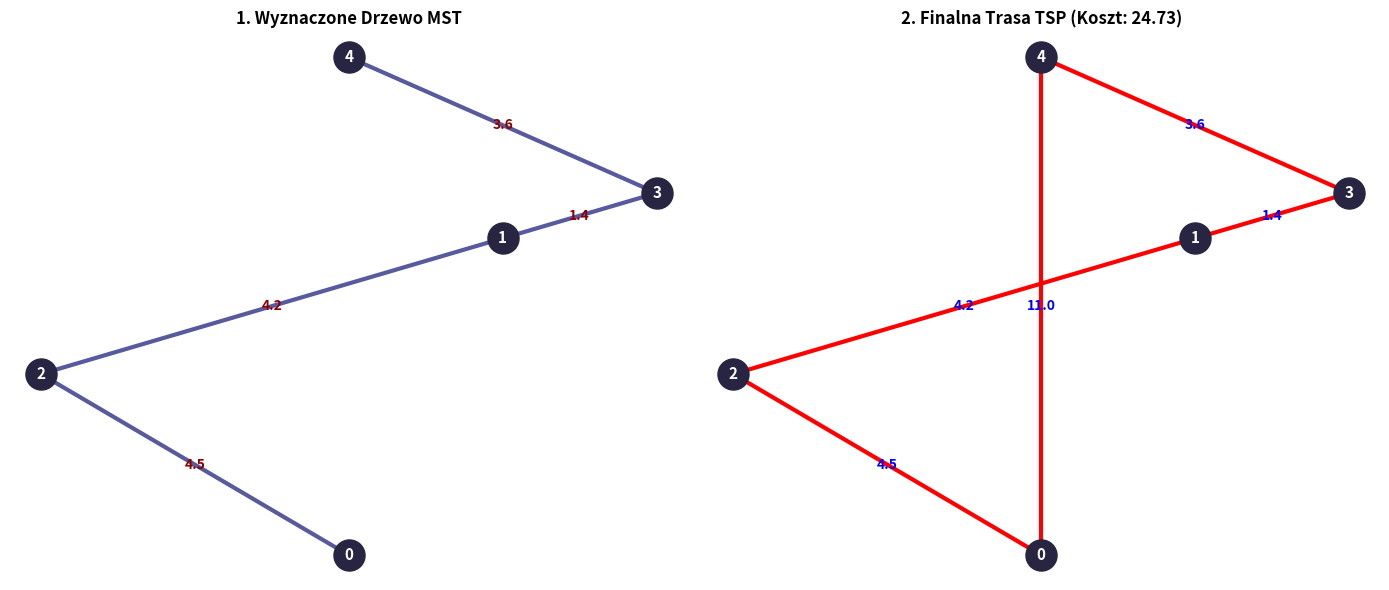
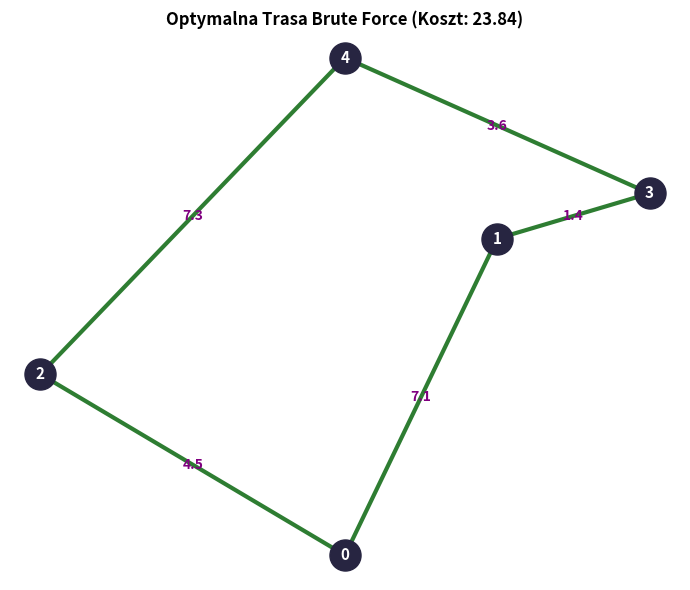
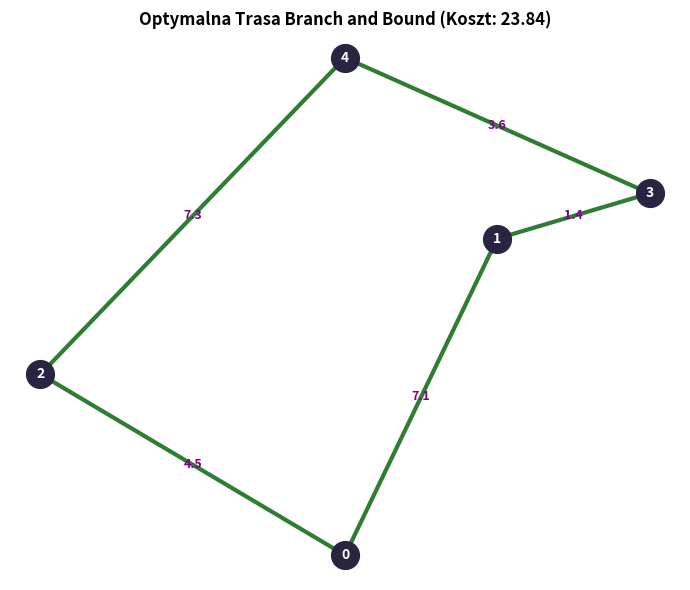

These charts were generated, in order, by the following Python code:
import numpy as np
import itertools
import networkx as nx
from scipy.spatial import distance_matrix
import matplotlib.pyplot as plt
import time

# 1. DANE WEJŚCIOWE (Współrzędne miast i generowanie macierzy wag)

# Zestaw 1: przykład z pliku maxima
points = np.array([[0,0],[1,7],[-2,4],[2,8],[0,11]])

# Zestaw 2: Średni graf 
#points = np.array([[10, 10], [25, 50], [40, 15], [50, 85], [80, 20], [90, 60], [35, 35], [70, 95], [15, 30], [65, 45], [55, 10]])

#Zestaw 3: Jeden punkt centralny, reszta na okręgu (Trudny test dla B&B)
#points = np.array([[50, 50],[10, 10], [10, 90], [90, 10], [90, 90],[50, 10], [50, 90], [10, 50], [90, 50], [25, 25]])

# Zestaw 4: rozbudowany: 16 miast (Crash test dla B&B, zablokuj Brute Force!)
#points = np.array([[10, 10], [20, 80], [35, 40], [90, 15], [80, 75], [45, 85], [15, 45], [65, 20],[50, 55], [30, 25], [70, 60], [85, 35],[25, 95], [60, 90], [95, 80], [40, 5]])

#Zestaw 5: Dwie odseparowane grupy miast
#points = np.array([[5, 5], [8, 12], [12, 6], [15, 15], [6, 18],[85, 85], [90, 75], [78, 82], [95, 90], [82, 95]])

n_nodes = len(points)

# Wyznaczenie macierzy odległości (Euklidesowej)
dist_matrix = distance_matrix(points, points)

print("=== KROK 0: MACIERZ ODLEGŁOŚCI (DANE WEJŚCIOWE) ===")
print("Indeksy miast: 0, 1, 2, 3, 4\n")
print(np.round(dist_matrix, 2))
print("-" * 60)

# Budowanie pełnego grafu wejściowego G w bibliotece NetworkX
G = nx.Graph()
G.add_nodes_from(range(n_nodes))
for i, j in itertools.combinations(range(n_nodes), 2):
    G.add_edge(i, j, weight=dist_matrix[i][j])


# =====================================================================
# 2. DEFINICJE FUNKCJI ALGORYTMÓW
# =====================================================================
def minimum_spanning_tree(G):
    """Wyznacza Minimalne Drzewo Rozpinające (MST) algorytmem Kruskala."""
    #inicjalizacja pustego grafu
    T = G.__class__()#tworzy pusty graf  na podstawie wejściowego
    T.add_nodes_from(G.nodes)#kopiuje wierzch 
    edges = list(G.edges(data=True))#pobiera listę wszystkich dostępnych połączen w grafie z ich wagami
    edges.sort(key=lambda x: x[2]['weight'])#sortowanie krawędz od najkr do najdłuższej

    
    for u, v, attrs in edges: #główna p. zachłanna
        if nx.has_path(T, u, v): # sprawdzamy czy są połączone dla unikania cykli 
            continue
        T.add_edge(u, v, **attrs)#dodanie krawedzi
    return T


def dfs_gen(G, v=0, parent=None):
    """Generator przeszukiwania w głąb (DFS) zapisujący pełną ścieżkę (z powrotami)."""
    if v == 0:
        yield v# alg zapisuje punkt startowy jako pierwsz el. trasy
    for u in G.adj[v]:#sprawdza sąsiadów
        if u != parent:
            yield u
            yield from dfs_gen(G, u, v) #przekazujemy wartości 
            yield v

def uniwersalny_brute_force(dist_matrix):
    """Wyszukiwanie optymalne metodą siłową (dwie pętle z itertools)."""
    n = len(dist_matrix)
    wzystkie_permutacje = itertools.permutations(range(1, n))
    
    minimalny_koszt = float('inf')
    najlepsza_trasa = None
    
    for perm in wzystkie_permutacje:
        aktualna_trasa = [0] + list(perm) + [0]
        aktualny_koszt = 0
        
        for i in range(n):
            miasto_startowe = aktualna_trasa[i]
            miasto_docelowe = aktualna_trasa[i + 1]
            aktualny_koszt += dist_matrix[miasto_startowe][miasto_docelowe]
            
        if aktualny_koszt < minimalny_koszt:
            minimalny_koszt = aktualny_koszt
            najlepsza_trasa = [0] + list(perm)
            
    return najlepsza_trasa, minimalny_koszt


##########################################################
def metoda_little_branch_and_bound(dist_matrix):
    """
    Implementacja metody Branch and Bound na podstawie redukcji macierzy kosztów.
    Zgodna z krokami 1-6 z materiałów wykładowych.
    """
    n = len(dist_matrix)
    
    # KROK 1: Kopiujemy macierz i ustawiamy przekątną na nieskończoność (blokada jazdy do samego siebie)
    macierz_startowa = np.copy(dist_matrix)
    for i in range(n):
        macierz_startowa[i][i] = np.inf
        
    # Słownik przechowujący najlepsze globalne wyniki (UB = ograniczenie górne)
    rekord = {
        'najlepszy_koszt': np.inf,
        'najlepsza_trasa': []
    }

    # POMOCNICZA FUNKCJA REDUKCJI 
    def redukuj_macierz(mat):
        r_suma = 0
        # Redukcja wierszy: odejmowanie minimum z każdego wiersza w celu utworzenia zera
        for i in range(n):
            min_wiersza = np.min(mat[i])
            if min_wiersza < np.inf and min_wiersza > 0:
                r_suma += min_wiersza
                mat[i] = mat[i] - min_wiersza
        # Redukcja kolumn: odejmowanie minimum z każdej kolumny w celu utworzenia zera
        for j in range(n):
            min_kolumny = np.min(mat[:, j])
            if min_kolumny < np.inf and min_kolumny > 0:
                r_suma += min_kolumny
                mat[:, j] = mat[:, j] - min_kolumny
        return r_suma  # Zwraca sumę kosztów odjętych stałych redukcji (R)

    # GLÓWNA REKURENCJA 
    def szukaj_w_drzewie(obecna_macierz, obecna_trasa, obecny_lb):
        poziom = len(obecna_trasa)
        i = obecna_trasa[-1] # Nasz przodek (miasto z którego ruszamy)

        # Warunek bazowy: odwiedziliśmy wszystkie miasta (Krok 4/5)
        if poziom == n:
            # Dodajemy koszt powrotu do bazy (miasta 0) z ostatniego miasta
            koszt_koncowy = obecny_lb + obecna_macierz[i][0]
            if koszt_koncowy < rekord['najlepszy_koszt']:
                rekord['najlepszy_koszt'] = koszt_koncowy
                rekord['najlepsza_trasa'] = obecna_trasa + [0]
            return

        # Przeglądamy potencjalnych potomków j (kolejne miasta do odwiedzenia)
        for j in range(n):
            if j not in obecna_trasa and obecna_macierz[i][j] < np.inf:
                
                # KROK 3: Kopiujemy macierz przodka dla nowego potomka j
                macierz_potomka = np.copy(obecna_macierz)
                koszt_przejscia_i_j = macierz_potomka[i][j]
                
                # Wpisujemy nieskończoność w wiersz przodka i kolumnę potomka (wykluczenie ich z dalszych ruchów)
                macierz_potomka[i, :] = np.inf
                macierz_potomka[:, j] = np.inf
                
                # Wpisujemy nieskończoność w komórkę powrotną (j, i) - BLOKADA PRZEDWCZESNEGO PODCYKLU
                macierz_potomka[j][i] = np.inf
                
                # Jeśli to jeszcze nie jest koniec podróży, blokujemy przedwczesny powrót do miasta startowego 0
                if poziom < n - 1:
                    macierz_potomka[j][0] = np.inf

                # KROK 4: Liczymy koszt redukcji nowej macierzy potomka po nałożeniu blokad inf
                r_j = redukuj_macierz(macierz_potomka)
                
                # Całkowity koszt dolny (LB) potomka j zgodnie ze wzorem z wykładu
                nowy_lb = obecny_lb + koszt_przejscia_i_j + r_j
                
                # KROK 6: Ograniczenie (PRUNING) - rozwijamy gałąź tylko, jeśli jej koszt LB rokuje lepiej niż obecny rekord UB
                if nowy_lb < rekord['najlepszy_koszt']:
                    szukaj_w_drzewie(macierz_potomka, obecna_trasa + [j], nowy_lb)

    # URUCHOMIENIE ALGORYTMU
    # Krok 2: Pierwsza redukcja macierzy dla punktu startowego (0) wyznaczająca początkowy Bound rzędu R
    pierwszy_lb = redukuj_macierz(macierz_startowa)
    
    # Krok 3: Startujemy przeszukiwanie drzewa od miasta 0
    szukaj_w_drzewie(macierz_startowa, [0], pierwszy_lb)
    
    # Zwracamy trasę (obcinamy końcowe zero, by pasowało do formatu Twojego kodu) i koszt
    return rekord['najlepsza_trasa'][:-1], rekord['najlepszy_koszt']



# =====================================================================
# 3. URUCHOMIENIE I DOKŁADNY POMIAR CZASU: MST-DFS
# =====================================================================
# START stopera przed budową drzewa MST
start_mst_dfs = time.perf_counter()

T_mst = minimum_spanning_tree(G)
full_dfs_path = list(dfs_gen(T_mst))

print("=== KROK 2: PEŁNE PRZEJŚCIE DFS DRZEWA MST (Z POWROTAMI) ===")
print(f"Pełna trajektoria (multigraf): {full_dfs_path}")
print("-" * 60)

hamilton_cycle = list(dict.fromkeys(full_dfs_path))

print("=== KROK 3: SKRACANIE ŚCIEŻKI I WYNIK KOŃCOWY (CYKL HAMILTONA) ===")
print(f"Wyznaczone skróty (usunięto powtórzenia wierzchołków): {hamilton_cycle}")

tsp_edges = []
final_tsp_cost = 0 
for i in range(len(hamilton_cycle)):
    u = hamilton_cycle[i]
    v = hamilton_cycle[0] if i == len(hamilton_cycle) - 1 else hamilton_cycle[i+1]
    
    edge_cost = dist_matrix[u][v]
    tsp_edges.append((u, v, edge_cost))
    final_tsp_cost += edge_cost

# KONIEC stopera dla metody MST-DFS
end_mst_dfs = time.perf_counter()
czas_mst_dfs = end_mst_dfs - start_mst_dfs

print("\nOstateczne krawędzie w cyklu TSP:")
for u, v, c in tsp_edges:
    print(f"   Połączenie {u} -> {v} (odległość: {c:.2f})")

print(f"\nCAŁKOWITY KOSZT TRASY (Suma cyklu Hamiltona): {final_tsp_cost:.2f}")
print("=" * 60)


# =====================================================================
# 4. URUCHOMIENIE I DOKŁADNY POMIAR CZASU: BRUTE FORCE
# =====================================================================
start_bf = time.perf_counter()

# Wywołujemy poprawną, nową funkcję uniwersalną
bf_trasa, bf_koszt = uniwersalny_brute_force(dist_matrix)
#bf_trasa=[0,1]
#bf_koszt=0
end_bf = time.perf_counter()
czas_bf = end_bf - start_bf

print("=== WYNIK BRUTE FORCE (WIDOK Z 2 PĘTLI) ===")
print(f"Najlepsza trasa: {bf_trasa}")
print(f"Koszt minimalny: {bf_koszt:.2f}")
print("-" * 60)

# Sparowanie wyników uniwersalnego Brute Force dla potrzeb dedykowanego wykresu
bf_edges = []
for i in range(len(bf_trasa)):
    u = bf_trasa[i]
    v = bf_trasa[0] if i == len(bf_trasa) - 1 else bf_trasa[i+1]
    bf_edges.append((u, v, dist_matrix[u][v]))


# --- METODA 3: BRANCH AND BOUND  ---
start_bb = time.perf_counter()
bb_trasa, bb_koszt = metoda_little_branch_and_bound(dist_matrix)
end_bb = time.perf_counter()
czas_bb = end_bb - start_bb

bb_edges = []
for i in range(len(bb_trasa)):
    u, v = bb_trasa[i], bb_trasa[(i + 1) % n_nodes]
    bb_edges.append((u, v, dist_matrix[u][v]))

# =====================================================================
# 4. ZAKTUALIZOWANE PODSUMOWANIE CZASOWE DLA 3 METOD 
# =====================================================================
print("\n" + "="*80)
print("   ZESTAWIENIE WYDAJNOŚCIOWE ALGORYTMÓW DLA N = 10 (DANE DO RAPORTU)")
print("="*80)
print(f"{'Kryterium Porównawcze':<25} | {'Metoda MST-DFS':<15} | {'Metoda Brute Force':<15} | {'Metoda Branch&Bound':<15}")
print("-"*80)
print(f"{'Wyznaczony koszt':<25} | {final_tsp_cost:<15.2f} | {bf_koszt:<15.2f} | {bb_koszt:<15.2f}")
print(f"{'Czas wykonania [s]':<25} | {czas_mst_dfs:<15.6f} | {czas_bf:<15.6f} | {czas_bb:<15.6f}")
print("="*80 + "\n")

# =====================================================================
# 6. WIZUALIZACJA 
# =====================================================================
fig, (ax1, ax2) = plt.subplots(1, 2, figsize=(14, 6))

# Wykres 1: Minimalne Drzewo Rozpinające (MST)
ax1.set_title("1. Wyznaczone Drzewo MST", fontsize=12, weight='bold')
for u, v, data in T_mst.edges(data=True):
    ax1.plot([points[u][0], points[v][0]], [points[u][1], points[v][1]], color='#585A9D', linewidth=3)
    ax1.text((points[u][0] + points[v][0]) / 2, (points[u][1] + points[v][1]) / 2, 
             f"{data['weight']:.1f}", fontsize=10, color='darkred', ha='center', va='center', weight='bold')

# Wykres 2: Finalna Trasa TSP (MST-DFS)
ax2.set_title(f"2. Finalna Trasa TSP (Koszt: {final_tsp_cost:.2f})", fontsize=12, weight='bold')
for u, v, cost in tsp_edges:
    ax2.plot([points[u][0], points[v][0]], [points[u][1], points[v][1]], color='red', linewidth=3)
    ax2.text((points[u][0] + points[v][0]) / 2, (points[u][1] + points[v][1]) / 2, 
             f"{cost:.1f}", fontsize=10, color='blue', ha='center', va='center', weight='bold')

# Wspólne formatowanie obu wykresów
for ax in (ax1, ax2):
    ax.scatter(points[:, 0], points[:, 1], color='#272541', s=500, zorder=3)
    for i, (x, y) in enumerate(points):
        ax.text(x, y, str(i), color='white', fontsize=11, ha='center', va='center', weight='bold', zorder=4)
    ax.axis('off') 

plt.tight_layout()
plt.show()


# =====================================================================
# WYKRES: OPTYMALNA TRASA BRUTE FORCE
# =====================================================================
fig, ax = plt.subplots(figsize=(7, 6))
ax.set_title(f"Optymalna Trasa Brute Force (Koszt: {bf_koszt:.2f})", fontsize=12, weight='bold')

# 1. Rysowanie zielonych krawędzi trasy optymalnej
for u, v, cost in bf_edges:
    ax.plot([points[u][0], points[v][0]], [points[u][1], points[v][1]], color='#2E7D32', linewidth=3, zorder=1)
    ax.text((points[u][0] + points[v][0]) / 2, (points[u][1] + points[v][1]) / 2, 
            f"{cost:.1f}", fontsize=10, color='purple', ha='center', va='center', weight='bold', zorder=2)

# 2. Rysowanie miast
ax.scatter(points[:, 0], points[:, 1], color='#272541', s=500, zorder=3)

# 3. Dodanie białych numerów miast wewnątrz kółek
for i, (x, y) in enumerate(points):
    ax.text(x, y, str(i), color='white', fontsize=11, ha='center', va='center', weight='bold', zorder=4)

ax.axis('off') 
plt.tight_layout()
plt.show()

# =====================================================================
# 6. WYKRES: TRASA BRANCH AND BOUND
# =====================================================================
fig, ax = plt.subplots(figsize=(7, 6))
ax.set_title(f"Optymalna Trasa Branch and Bound (Koszt: {bb_koszt:.2f})", fontsize=12, weight='bold')

for u, v, cost in bb_edges:
    ax.plot([points[u][0], points[v][0]], [points[u][1], points[v][1]], color='#2E7D32', linewidth=3, zorder=1)
    ax.text((points[u][0] + points[v][0]) / 2, (points[u][1] + points[v][1]) / 2, 
            f"{cost:.1f}", fontsize=9, color='purple', ha='center', va='center', weight='bold', zorder=2)

ax.scatter(points[:, 0], points[:, 1], color='#272541', s=400, zorder=3)
for i, (x, y) in enumerate(points):
    ax.text(x, y, str(i), color='white', fontsize=10, ha='center', va='center', weight='bold', zorder=4)

ax.axis('off') 
plt.tight_layout()
plt.show()
